Run: headless pygame with SDL's dummy video driver; simulated clock (each Clock.tick advances the game by its frame time, no real sleeping); random seed 0; keys injected as events and as key.get_pressed() state; no mouse input.
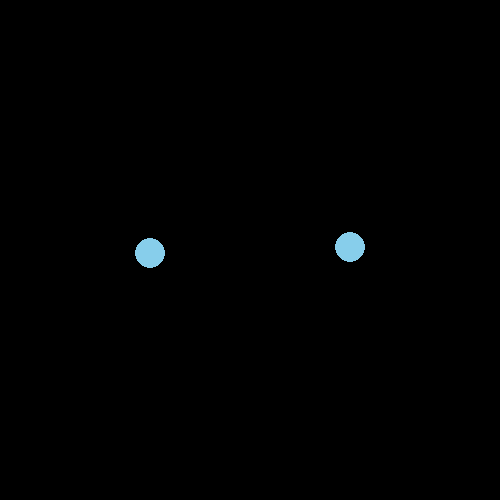
Frame 1 of 4 · flips 1–60 · no input
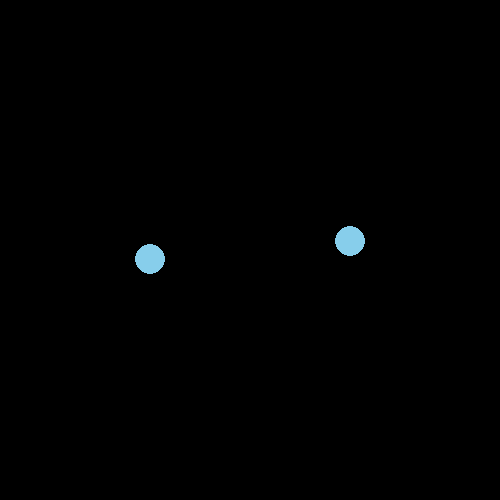
Frame 2 of 4 · flips 61–180 · tapped SPACE, RETURN · held RIGHT (→), D
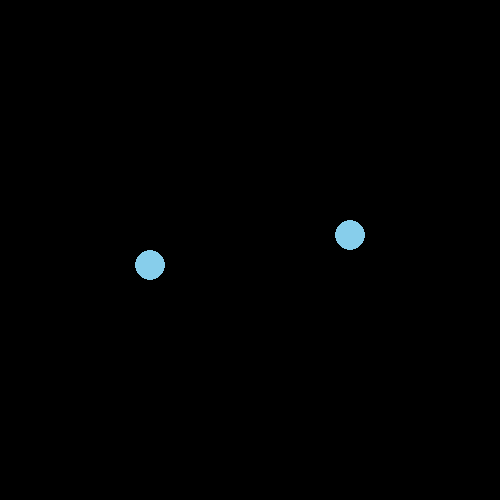
Frame 3 of 4 · flips 181–300 · held DOWN (↓), S
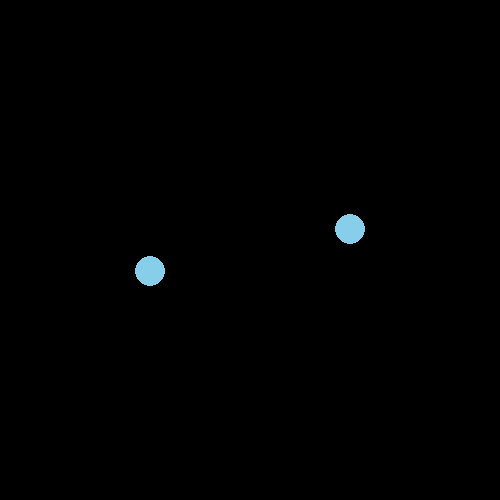
Frame 4 of 4 · flips 301–420 · held LEFT (←), A, UP (↑), W

The pygame program that drew these frames:

import math
import pygame
import sys

colors = {
    'blue': (135, 206, 235),
    'black': (0, 0, 0)
}

class Vector:

    def __init__(self, x, y):
        self.x = x
        self.y = y

    def __repr__(self):
        return f'Vector(x={self.x}, y={self.y})'

    @property
    def grid_coords(self):
        return (round(self.x), round(self.y))

    def __add__(self, other):
        return Vector(self.x + other.x, self.y + other.y)

    def __sub__(self, other):
        return Vector(self.x - other.x, self.y - other.y)

    def __mul__(self, other):
        return Vector(self.x * other, self.y * other)

    def __rmul__(self, other):
        return Vector(self.x * other, self.y * other)

    def __abs__(self):
        return math.sqrt(self.x ** 2 + self.y ** 2)


class Planet:

    def __init__(self, pos, vel, mass, color=colors['blue'], radius=15):
        self.pos = pos
        self.vel = vel
        self.acc = Vector(0, 0)
        self.mass = mass
        self.color = color
        self.radius = radius

    def draw(self, win):
        pygame.draw.circle(win, self.color, self.pos.grid_coords, self.radius)

    def calculate_acceleration(self, planet_list, g):
        acc_components = []
        for planet in planet_list:
            if planet != self:
                r_vec = planet.pos - self.pos
                r = abs(r_vec)
                acc = g * planet.mass / r ** 3 * r_vec
                acc_components.append(acc)
        self.acc = sum(acc_components, start=Vector(0, 0))

    def update(self, dt):
        self.pos = self.pos + self.vel * dt + 0.5 * self.acc * dt ** 2
        self.vel = self.vel + self.acc * dt

p1 = Planet(
    pos=Vector(150, 250),
    vel=Vector(0, 5),
    mass=1
)
p2 = Planet(
    pos=Vector(350, 250),
    vel=Vector(0, -5),
    mass=1
)
planet_list = [p1, p2]

pygame.init()

win_size = (500, 500)
win = pygame.display.set_mode(win_size)

while True:

    for event in pygame.event.get():
        if event.type == pygame.QUIT:
            sys.exit()

    win.fill(colors['black'])

    for planet in planet_list:
        planet.calculate_acceleration(planet_list, 0)
    for planet in planet_list:
        planet.update(0.01)
    for planet in planet_list:
        planet.draw(win)

    pygame.display.flip()
